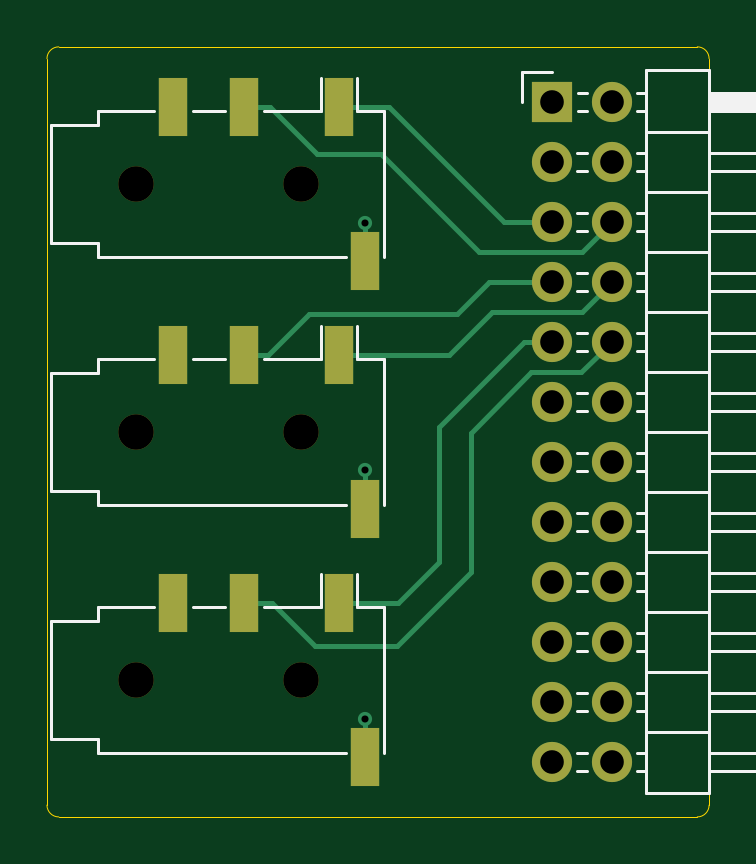
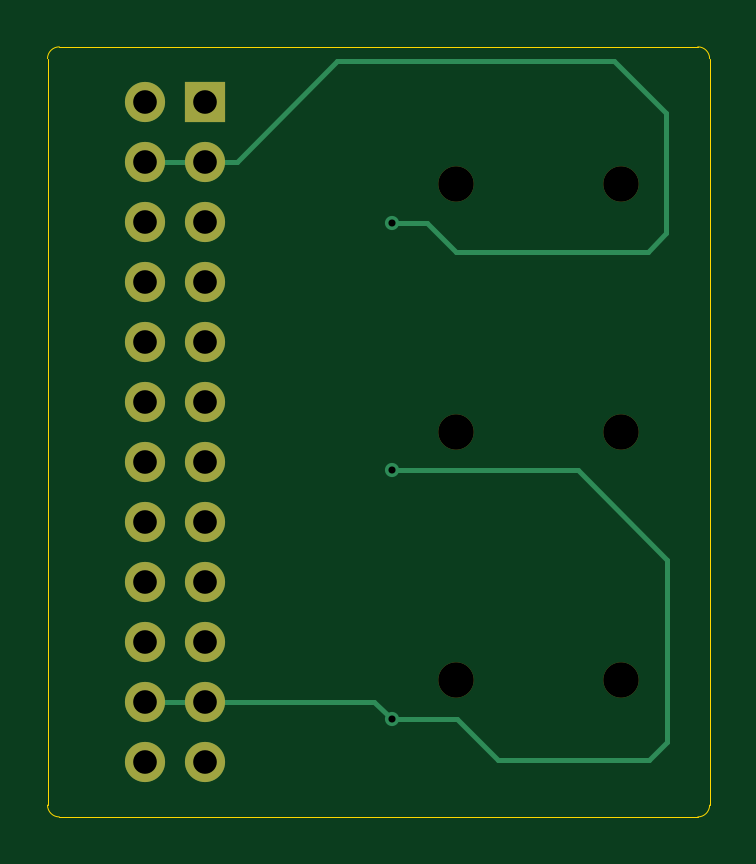
Circuit board: 11 layer files. Board 28.0 x 32.6 mm.
- bottom_copper: BandPassFilter-CuBottom.gbr (3348 bytes)
- top_copper: BandPassFilter-CuTop.gbr (5092 bytes)
- outline: BandPassFilter-EdgeCuts.gbr (1045 bytes)
- bottom_mask: BandPassFilter-MaskBottom.gbr (1444 bytes)
- top_mask: BandPassFilter-MaskTop.gbr (1804 bytes)
- drill: BandPassFilter-NPTH.drl (470 bytes)
- drill: BandPassFilter-PTH.drl (829 bytes)
- paste: BandPassFilter-PasteBottom.gbr (501 bytes)
- paste: BandPassFilter-PasteTop.gbr (897 bytes)
- bottom_silk: BandPassFilter-SilkBottom.gbr (1454 bytes)
- top_silk: BandPassFilter-SilkTop.gbr (9480 bytes)

=== bottom_copper: BandPassFilter-CuBottom.gbr ===
%TF.GenerationSoftware,KiCad,Pcbnew,8.0.3-8.0.3-0~ubuntu23.10.1*%
%TF.CreationDate,2024-08-04T16:00:46-04:00*%
%TF.ProjectId,BandPassFilter,42616e64-5061-4737-9346-696c7465722e,rev?*%
%TF.SameCoordinates,Original*%
%TF.FileFunction,Copper,L2,Bot*%
%TF.FilePolarity,Positive*%
%FSLAX46Y46*%
G04 Gerber Fmt 4.6, Leading zero omitted, Abs format (unit mm)*
G04 Created by KiCad (PCBNEW 8.0.3-8.0.3-0~ubuntu23.10.1) date 2024-08-04 16:00:46*
%MOMM*%
%LPD*%
G01*
G04 APERTURE LIST*
%TA.AperFunction,ComponentPad*%
%ADD10R,1.700000X1.700000*%
%TD*%
%TA.AperFunction,ComponentPad*%
%ADD11O,1.700000X1.700000*%
%TD*%
%TA.AperFunction,ViaPad*%
%ADD12C,0.600000*%
%TD*%
%TA.AperFunction,Conductor*%
%ADD13C,0.200000*%
%TD*%
G04 APERTURE END LIST*
D10*
%TO.P,J1,1,Pin_1*%
%TO.N,/SDA{slash}A4*%
X142850000Y-126025000D03*
D11*
%TO.P,J1,2,Pin_2*%
%TO.N,/SCL{slash}A5*%
X145390000Y-126025000D03*
%TO.P,J1,3,Pin_3*%
%TO.N,GND*%
X142850000Y-128565000D03*
%TO.P,J1,4,Pin_4*%
X145390000Y-128565000D03*
%TO.P,J1,5,Pin_5*%
%TO.N,/IN0+*%
X142850000Y-131105000D03*
%TO.P,J1,6,Pin_6*%
%TO.N,/IN0-*%
X145390000Y-131105000D03*
%TO.P,J1,7,Pin_7*%
%TO.N,/IN1-*%
X142850000Y-133645000D03*
%TO.P,J1,8,Pin_8*%
%TO.N,/IN1+*%
X145390000Y-133645000D03*
%TO.P,J1,9,Pin_9*%
%TO.N,/IN2+*%
X142850000Y-136185000D03*
%TO.P,J1,10,Pin_10*%
%TO.N,/IN2-*%
X145390000Y-136185000D03*
%TO.P,J1,11,Pin_11*%
%TO.N,/IN3-*%
X142850000Y-138725000D03*
%TO.P,J1,12,Pin_12*%
%TO.N,/IN3+*%
X145390000Y-138725000D03*
%TO.P,J1,13,Pin_13*%
%TO.N,/IN4+*%
X142850000Y-141265000D03*
%TO.P,J1,14,Pin_14*%
%TO.N,/IN4-*%
X145390000Y-141265000D03*
%TO.P,J1,15,Pin_15*%
%TO.N,/IN5-*%
X142850000Y-143805000D03*
%TO.P,J1,16,Pin_16*%
%TO.N,/IN5+*%
X145390000Y-143805000D03*
%TO.P,J1,17,Pin_17*%
%TO.N,/IN6+*%
X142850000Y-146345000D03*
%TO.P,J1,18,Pin_18*%
%TO.N,/IN6-*%
X145390000Y-146345000D03*
%TO.P,J1,19,Pin_19*%
%TO.N,/IN7-*%
X142850000Y-148885000D03*
%TO.P,J1,20,Pin_20*%
%TO.N,/IN7+*%
X145390000Y-148885000D03*
%TO.P,J1,21,Pin_21*%
%TO.N,GND*%
X142850000Y-151425000D03*
%TO.P,J1,22,Pin_22*%
X145390000Y-151425000D03*
%TO.P,J1,23,Pin_23*%
%TO.N,/A0*%
X142850000Y-153965000D03*
%TO.P,J1,24,Pin_24*%
%TO.N,VIN*%
X145390000Y-153965000D03*
%TD*%
D12*
%TO.N,GND*%
X134920000Y-152170000D03*
X134920000Y-141610000D03*
X134930000Y-131150000D03*
%TD*%
D13*
%TO.N,GND*%
X142850000Y-128565000D02*
X141495000Y-128565000D01*
X141495000Y-128565000D02*
X137230000Y-124300000D01*
X137230000Y-124300000D02*
X125500000Y-124300000D01*
X125500000Y-124300000D02*
X123300000Y-126500000D01*
X123300000Y-126500000D02*
X123300000Y-131600000D01*
X123300000Y-131600000D02*
X124100000Y-132400000D01*
X124100000Y-132400000D02*
X132200000Y-132400000D01*
X132200000Y-132400000D02*
X133450000Y-131150000D01*
X133450000Y-131150000D02*
X134930000Y-131150000D01*
X134920000Y-141610000D02*
X127060000Y-141610000D01*
X123260000Y-153140000D02*
X124030000Y-153910000D01*
X127060000Y-141610000D02*
X123260000Y-145410000D01*
X132170000Y-152170000D02*
X134920000Y-152170000D01*
X123260000Y-145410000D02*
X123260000Y-153140000D01*
X124030000Y-153910000D02*
X130430000Y-153910000D01*
X130430000Y-153910000D02*
X132170000Y-152170000D01*
X145390000Y-128565000D02*
X142850000Y-128565000D01*
X145390000Y-151425000D02*
X142850000Y-151425000D01*
X135665000Y-151425000D02*
X142850000Y-151425000D01*
X134920000Y-152170000D02*
X135665000Y-151425000D01*
%TD*%
M02*

=== top_copper: BandPassFilter-CuTop.gbr ===
%TF.GenerationSoftware,KiCad,Pcbnew,8.0.3-8.0.3-0~ubuntu23.10.1*%
%TF.CreationDate,2024-08-04T16:00:46-04:00*%
%TF.ProjectId,BandPassFilter,42616e64-5061-4737-9346-696c7465722e,rev?*%
%TF.SameCoordinates,Original*%
%TF.FileFunction,Copper,L1,Top*%
%TF.FilePolarity,Positive*%
%FSLAX46Y46*%
G04 Gerber Fmt 4.6, Leading zero omitted, Abs format (unit mm)*
G04 Created by KiCad (PCBNEW 8.0.3-8.0.3-0~ubuntu23.10.1) date 2024-08-04 16:00:46*
%MOMM*%
%LPD*%
G01*
G04 APERTURE LIST*
%TA.AperFunction,SMDPad,CuDef*%
%ADD10R,1.200000X2.500000*%
%TD*%
%TA.AperFunction,ComponentPad*%
%ADD11R,1.700000X1.700000*%
%TD*%
%TA.AperFunction,ComponentPad*%
%ADD12O,1.700000X1.700000*%
%TD*%
%TA.AperFunction,ViaPad*%
%ADD13C,0.600000*%
%TD*%
%TA.AperFunction,Conductor*%
%ADD14C,0.200000*%
%TD*%
G04 APERTURE END LIST*
D10*
%TO.P,J4,R1*%
%TO.N,/IN2-*%
X129825000Y-147250000D03*
%TO.P,J4,R2*%
%TO.N,unconnected-(J4-PadR2)*%
X126825000Y-147250000D03*
%TO.P,J4,S*%
%TO.N,GND*%
X134925000Y-153750000D03*
%TO.P,J4,T*%
%TO.N,/IN2+*%
X133825000Y-147250000D03*
%TD*%
%TO.P,J2,R1*%
%TO.N,/IN0-*%
X129825000Y-126250000D03*
%TO.P,J2,R2*%
%TO.N,unconnected-(J2-PadR2)*%
X126825000Y-126250000D03*
%TO.P,J2,S*%
%TO.N,GND*%
X134925000Y-132750000D03*
%TO.P,J2,T*%
%TO.N,/IN0+*%
X133825000Y-126250000D03*
%TD*%
%TO.P,J3,T*%
%TO.N,/IN1+*%
X133825000Y-136750000D03*
%TO.P,J3,S*%
%TO.N,GND*%
X134925000Y-143250000D03*
%TO.P,J3,R2*%
%TO.N,unconnected-(J3-PadR2)*%
X126825000Y-136750000D03*
%TO.P,J3,R1*%
%TO.N,/IN1-*%
X129825000Y-136750000D03*
%TD*%
D11*
%TO.P,J1,1,Pin_1*%
%TO.N,/SDA{slash}A4*%
X142850000Y-126025000D03*
D12*
%TO.P,J1,2,Pin_2*%
%TO.N,/SCL{slash}A5*%
X145390000Y-126025000D03*
%TO.P,J1,3,Pin_3*%
%TO.N,GND*%
X142850000Y-128565000D03*
%TO.P,J1,4,Pin_4*%
X145390000Y-128565000D03*
%TO.P,J1,5,Pin_5*%
%TO.N,/IN0+*%
X142850000Y-131105000D03*
%TO.P,J1,6,Pin_6*%
%TO.N,/IN0-*%
X145390000Y-131105000D03*
%TO.P,J1,7,Pin_7*%
%TO.N,/IN1-*%
X142850000Y-133645000D03*
%TO.P,J1,8,Pin_8*%
%TO.N,/IN1+*%
X145390000Y-133645000D03*
%TO.P,J1,9,Pin_9*%
%TO.N,/IN2+*%
X142850000Y-136185000D03*
%TO.P,J1,10,Pin_10*%
%TO.N,/IN2-*%
X145390000Y-136185000D03*
%TO.P,J1,11,Pin_11*%
%TO.N,/IN3-*%
X142850000Y-138725000D03*
%TO.P,J1,12,Pin_12*%
%TO.N,/IN3+*%
X145390000Y-138725000D03*
%TO.P,J1,13,Pin_13*%
%TO.N,/IN4+*%
X142850000Y-141265000D03*
%TO.P,J1,14,Pin_14*%
%TO.N,/IN4-*%
X145390000Y-141265000D03*
%TO.P,J1,15,Pin_15*%
%TO.N,/IN5-*%
X142850000Y-143805000D03*
%TO.P,J1,16,Pin_16*%
%TO.N,/IN5+*%
X145390000Y-143805000D03*
%TO.P,J1,17,Pin_17*%
%TO.N,/IN6+*%
X142850000Y-146345000D03*
%TO.P,J1,18,Pin_18*%
%TO.N,/IN6-*%
X145390000Y-146345000D03*
%TO.P,J1,19,Pin_19*%
%TO.N,/IN7-*%
X142850000Y-148885000D03*
%TO.P,J1,20,Pin_20*%
%TO.N,/IN7+*%
X145390000Y-148885000D03*
%TO.P,J1,21,Pin_21*%
%TO.N,GND*%
X142850000Y-151425000D03*
%TO.P,J1,22,Pin_22*%
X145390000Y-151425000D03*
%TO.P,J1,23,Pin_23*%
%TO.N,/A0*%
X142850000Y-153965000D03*
%TO.P,J1,24,Pin_24*%
%TO.N,VIN*%
X145390000Y-153965000D03*
%TD*%
D13*
%TO.N,GND*%
X134920000Y-152170000D03*
X134920000Y-141610000D03*
X134930000Y-131150000D03*
%TD*%
D14*
%TO.N,GND*%
X134925000Y-153750000D02*
X134925000Y-152175000D01*
X134925000Y-152175000D02*
X134920000Y-152170000D01*
X134925000Y-143250000D02*
X134925000Y-141615000D01*
X134925000Y-141615000D02*
X134920000Y-141610000D01*
X134925000Y-132750000D02*
X134925000Y-131155000D01*
X134925000Y-131155000D02*
X134930000Y-131150000D01*
%TO.N,/IN2-*%
X129825000Y-147250000D02*
X130990000Y-147250000D01*
X141980000Y-137480000D02*
X144095000Y-137480000D01*
X130990000Y-147250000D02*
X132820000Y-149080000D01*
X132820000Y-149080000D02*
X136300000Y-149080000D01*
X136300000Y-149080000D02*
X139430000Y-145950000D01*
X139430000Y-145950000D02*
X139430000Y-140030000D01*
X139430000Y-140030000D02*
X141980000Y-137480000D01*
X144095000Y-137480000D02*
X145390000Y-136185000D01*
%TO.N,/IN2+*%
X133825000Y-147250000D02*
X136330000Y-147250000D01*
X136330000Y-147250000D02*
X138070000Y-145510000D01*
X138070000Y-145510000D02*
X138070000Y-139780000D01*
X138070000Y-139780000D02*
X141665000Y-136185000D01*
X141665000Y-136185000D02*
X142850000Y-136185000D01*
%TO.N,/IN1+*%
X133825000Y-136750000D02*
X138480000Y-136750000D01*
X138480000Y-136750000D02*
X140300000Y-134930000D01*
X140300000Y-134930000D02*
X144105000Y-134930000D01*
X144105000Y-134930000D02*
X145390000Y-133645000D01*
%TO.N,/IN1-*%
X129825000Y-136750000D02*
X130820000Y-136750000D01*
X132550000Y-135020000D02*
X138810000Y-135020000D01*
X130820000Y-136750000D02*
X132550000Y-135020000D01*
X138810000Y-135020000D02*
X140185000Y-133645000D01*
X140185000Y-133645000D02*
X142850000Y-133645000D01*
%TO.N,/IN0-*%
X129825000Y-126250000D02*
X130910000Y-126250000D01*
X130910000Y-126250000D02*
X132890000Y-128230000D01*
X135600000Y-128230000D02*
X139760000Y-132390000D01*
X132890000Y-128230000D02*
X135600000Y-128230000D01*
X139760000Y-132390000D02*
X144105000Y-132390000D01*
X144105000Y-132390000D02*
X145390000Y-131105000D01*
%TO.N,/IN0+*%
X133825000Y-126250000D02*
X135970000Y-126250000D01*
X135970000Y-126250000D02*
X140825000Y-131105000D01*
X140825000Y-131105000D02*
X142850000Y-131105000D01*
%TD*%
M02*

=== outline: BandPassFilter-EdgeCuts.gbr ===
%TF.GenerationSoftware,KiCad,Pcbnew,8.0.3-8.0.3-0~ubuntu23.10.1*%
%TF.CreationDate,2024-08-04T16:00:46-04:00*%
%TF.ProjectId,BandPassFilter,42616e64-5061-4737-9346-696c7465722e,rev?*%
%TF.SameCoordinates,Original*%
%TF.FileFunction,Profile,NP*%
%FSLAX46Y46*%
G04 Gerber Fmt 4.6, Leading zero omitted, Abs format (unit mm)*
G04 Created by KiCad (PCBNEW 8.0.3-8.0.3-0~ubuntu23.10.1) date 2024-08-04 16:00:46*
%MOMM*%
%LPD*%
G01*
G04 APERTURE LIST*
%TA.AperFunction,Profile*%
%ADD10C,0.050000*%
%TD*%
G04 APERTURE END LIST*
D10*
X149000000Y-156300000D02*
X121970000Y-156300000D01*
X121470000Y-155800000D02*
X121470000Y-124200000D01*
X149500000Y-124200000D02*
X149500000Y-155800000D01*
X121970000Y-123700000D02*
X149000000Y-123700000D01*
X121970000Y-156300000D02*
G75*
G02*
X121470000Y-155800000I0J500000D01*
G01*
X149500000Y-155800000D02*
G75*
G02*
X149000000Y-156300000I-500000J0D01*
G01*
X121470000Y-124200000D02*
G75*
G02*
X121970000Y-123700000I500000J0D01*
G01*
X149000000Y-123700000D02*
G75*
G02*
X149500000Y-124200000I0J-500000D01*
G01*
M02*

=== bottom_mask: BandPassFilter-MaskBottom.gbr ===
%TF.GenerationSoftware,KiCad,Pcbnew,8.0.3-8.0.3-0~ubuntu23.10.1*%
%TF.CreationDate,2024-08-04T16:00:46-04:00*%
%TF.ProjectId,BandPassFilter,42616e64-5061-4737-9346-696c7465722e,rev?*%
%TF.SameCoordinates,Original*%
%TF.FileFunction,Soldermask,Bot*%
%TF.FilePolarity,Negative*%
%FSLAX46Y46*%
G04 Gerber Fmt 4.6, Leading zero omitted, Abs format (unit mm)*
G04 Created by KiCad (PCBNEW 8.0.3-8.0.3-0~ubuntu23.10.1) date 2024-08-04 16:00:46*
%MOMM*%
%LPD*%
G01*
G04 APERTURE LIST*
%ADD10C,1.500000*%
%ADD11R,1.700000X1.700000*%
%ADD12O,1.700000X1.700000*%
G04 APERTURE END LIST*
D10*
%TO.C,J4*%
X125225000Y-150500000D03*
X132225000Y-150500000D03*
%TD*%
%TO.C,J2*%
X125225000Y-129500000D03*
X132225000Y-129500000D03*
%TD*%
%TO.C,J3*%
X132225000Y-140000000D03*
X125225000Y-140000000D03*
%TD*%
D11*
%TO.C,J1*%
X142850000Y-126025000D03*
D12*
X145390000Y-126025000D03*
X142850000Y-128565000D03*
X145390000Y-128565000D03*
X142850000Y-131105000D03*
X145390000Y-131105000D03*
X142850000Y-133645000D03*
X145390000Y-133645000D03*
X142850000Y-136185000D03*
X145390000Y-136185000D03*
X142850000Y-138725000D03*
X145390000Y-138725000D03*
X142850000Y-141265000D03*
X145390000Y-141265000D03*
X142850000Y-143805000D03*
X145390000Y-143805000D03*
X142850000Y-146345000D03*
X145390000Y-146345000D03*
X142850000Y-148885000D03*
X145390000Y-148885000D03*
X142850000Y-151425000D03*
X145390000Y-151425000D03*
X142850000Y-153965000D03*
X145390000Y-153965000D03*
%TD*%
M02*

=== top_mask: BandPassFilter-MaskTop.gbr ===
%TF.GenerationSoftware,KiCad,Pcbnew,8.0.3-8.0.3-0~ubuntu23.10.1*%
%TF.CreationDate,2024-08-04T16:00:46-04:00*%
%TF.ProjectId,BandPassFilter,42616e64-5061-4737-9346-696c7465722e,rev?*%
%TF.SameCoordinates,Original*%
%TF.FileFunction,Soldermask,Top*%
%TF.FilePolarity,Negative*%
%FSLAX46Y46*%
G04 Gerber Fmt 4.6, Leading zero omitted, Abs format (unit mm)*
G04 Created by KiCad (PCBNEW 8.0.3-8.0.3-0~ubuntu23.10.1) date 2024-08-04 16:00:46*
%MOMM*%
%LPD*%
G01*
G04 APERTURE LIST*
%ADD10C,1.500000*%
%ADD11R,1.200000X2.500000*%
%ADD12R,1.700000X1.700000*%
%ADD13O,1.700000X1.700000*%
G04 APERTURE END LIST*
D10*
%TO.C,J4*%
X125225000Y-150500000D03*
X132225000Y-150500000D03*
D11*
X129825000Y-147250000D03*
X126825000Y-147250000D03*
X134925000Y-153750000D03*
X133825000Y-147250000D03*
%TD*%
D10*
%TO.C,J2*%
X125225000Y-129500000D03*
X132225000Y-129500000D03*
D11*
X129825000Y-126250000D03*
X126825000Y-126250000D03*
X134925000Y-132750000D03*
X133825000Y-126250000D03*
%TD*%
%TO.C,J3*%
X133825000Y-136750000D03*
X134925000Y-143250000D03*
X126825000Y-136750000D03*
X129825000Y-136750000D03*
D10*
X132225000Y-140000000D03*
X125225000Y-140000000D03*
%TD*%
D12*
%TO.C,J1*%
X142850000Y-126025000D03*
D13*
X145390000Y-126025000D03*
X142850000Y-128565000D03*
X145390000Y-128565000D03*
X142850000Y-131105000D03*
X145390000Y-131105000D03*
X142850000Y-133645000D03*
X145390000Y-133645000D03*
X142850000Y-136185000D03*
X145390000Y-136185000D03*
X142850000Y-138725000D03*
X145390000Y-138725000D03*
X142850000Y-141265000D03*
X145390000Y-141265000D03*
X142850000Y-143805000D03*
X145390000Y-143805000D03*
X142850000Y-146345000D03*
X145390000Y-146345000D03*
X142850000Y-148885000D03*
X145390000Y-148885000D03*
X142850000Y-151425000D03*
X145390000Y-151425000D03*
X142850000Y-153965000D03*
X145390000Y-153965000D03*
%TD*%
M02*

=== drill: BandPassFilter-NPTH.drl ===
M48
; DRILL file {KiCad 8.0.3-8.0.3-0~ubuntu23.10.1} date 2024-08-04T16:00:46-0400
; FORMAT={-:-/ absolute / inch / decimal}
; #@! TF.CreationDate,2024-08-04T16:00:46-04:00
; #@! TF.GenerationSoftware,Kicad,Pcbnew,8.0.3-8.0.3-0~ubuntu23.10.1
; #@! TF.FileFunction,NonPlated,1,2,NPTH
FMAT,2
INCH
; #@! TA.AperFunction,NonPlated,NPTH,ComponentDrill
T1C0.0591
%
G90
G05
T1
X4.9301Y-5.0984
X4.9301Y-5.5118
X4.9301Y-5.9252
X5.2057Y-5.0984
X5.2057Y-5.5118
X5.2057Y-5.9252
M30

=== drill: BandPassFilter-PTH.drl ===
M48
; DRILL file {KiCad 8.0.3-8.0.3-0~ubuntu23.10.1} date 2024-08-04T16:00:46-0400
; FORMAT={-:-/ absolute / inch / decimal}
; #@! TF.CreationDate,2024-08-04T16:00:46-04:00
; #@! TF.GenerationSoftware,Kicad,Pcbnew,8.0.3-8.0.3-0~ubuntu23.10.1
; #@! TF.FileFunction,Plated,1,2,PTH
FMAT,2
INCH
; #@! TA.AperFunction,Plated,PTH,ViaDrill
T1C0.0118
; #@! TA.AperFunction,Plated,PTH,ComponentDrill
T2C0.0394
%
G90
G05
T1
X5.3118Y-5.5752
X5.3118Y-5.9909
X5.3122Y-5.1634
T2
X5.624Y-4.9616
X5.624Y-5.0616
X5.624Y-5.1616
X5.624Y-5.2616
X5.624Y-5.3616
X5.624Y-5.4616
X5.624Y-5.5616
X5.624Y-5.6616
X5.624Y-5.7616
X5.624Y-5.8616
X5.624Y-5.9616
X5.624Y-6.0616
X5.724Y-4.9616
X5.724Y-5.0616
X5.724Y-5.1616
X5.724Y-5.2616
X5.724Y-5.3616
X5.724Y-5.4616
X5.724Y-5.5616
X5.724Y-5.6616
X5.724Y-5.7616
X5.724Y-5.8616
X5.724Y-5.9616
X5.724Y-6.0616
M30

=== paste: BandPassFilter-PasteBottom.gbr ===
%TF.GenerationSoftware,KiCad,Pcbnew,8.0.3-8.0.3-0~ubuntu23.10.1*%
%TF.CreationDate,2024-08-04T16:00:46-04:00*%
%TF.ProjectId,BandPassFilter,42616e64-5061-4737-9346-696c7465722e,rev?*%
%TF.SameCoordinates,Original*%
%TF.FileFunction,Paste,Bot*%
%TF.FilePolarity,Positive*%
%FSLAX46Y46*%
G04 Gerber Fmt 4.6, Leading zero omitted, Abs format (unit mm)*
G04 Created by KiCad (PCBNEW 8.0.3-8.0.3-0~ubuntu23.10.1) date 2024-08-04 16:00:46*
%MOMM*%
%LPD*%
G01*
G04 APERTURE LIST*
G04 APERTURE END LIST*
M02*

=== paste: BandPassFilter-PasteTop.gbr ===
%TF.GenerationSoftware,KiCad,Pcbnew,8.0.3-8.0.3-0~ubuntu23.10.1*%
%TF.CreationDate,2024-08-04T16:00:46-04:00*%
%TF.ProjectId,BandPassFilter,42616e64-5061-4737-9346-696c7465722e,rev?*%
%TF.SameCoordinates,Original*%
%TF.FileFunction,Paste,Top*%
%TF.FilePolarity,Positive*%
%FSLAX46Y46*%
G04 Gerber Fmt 4.6, Leading zero omitted, Abs format (unit mm)*
G04 Created by KiCad (PCBNEW 8.0.3-8.0.3-0~ubuntu23.10.1) date 2024-08-04 16:00:46*
%MOMM*%
%LPD*%
G01*
G04 APERTURE LIST*
%ADD10R,1.200000X2.500000*%
G04 APERTURE END LIST*
D10*
%TO.C,J4*%
X129825000Y-147250000D03*
X126825000Y-147250000D03*
X134925000Y-153750000D03*
X133825000Y-147250000D03*
%TD*%
%TO.C,J2*%
X129825000Y-126250000D03*
X126825000Y-126250000D03*
X134925000Y-132750000D03*
X133825000Y-126250000D03*
%TD*%
%TO.C,J3*%
X133825000Y-136750000D03*
X134925000Y-143250000D03*
X126825000Y-136750000D03*
X129825000Y-136750000D03*
%TD*%
M02*

=== bottom_silk: BandPassFilter-SilkBottom.gbr ===
%TF.GenerationSoftware,KiCad,Pcbnew,8.0.3-8.0.3-0~ubuntu23.10.1*%
%TF.CreationDate,2024-08-04T16:00:46-04:00*%
%TF.ProjectId,BandPassFilter,42616e64-5061-4737-9346-696c7465722e,rev?*%
%TF.SameCoordinates,Original*%
%TF.FileFunction,Legend,Bot*%
%TF.FilePolarity,Positive*%
%FSLAX46Y46*%
G04 Gerber Fmt 4.6, Leading zero omitted, Abs format (unit mm)*
G04 Created by KiCad (PCBNEW 8.0.3-8.0.3-0~ubuntu23.10.1) date 2024-08-04 16:00:46*
%MOMM*%
%LPD*%
G01*
G04 APERTURE LIST*
%ADD10C,1.500000*%
%ADD11R,1.700000X1.700000*%
%ADD12O,1.700000X1.700000*%
G04 APERTURE END LIST*
%LPC*%
D10*
%TO.C,J4*%
X125225000Y-150500000D03*
X132225000Y-150500000D03*
%TD*%
%TO.C,J2*%
X125225000Y-129500000D03*
X132225000Y-129500000D03*
%TD*%
%TO.C,J3*%
X132225000Y-140000000D03*
X125225000Y-140000000D03*
%TD*%
D11*
%TO.C,J1*%
X142850000Y-126025000D03*
D12*
X145390000Y-126025000D03*
X142850000Y-128565000D03*
X145390000Y-128565000D03*
X142850000Y-131105000D03*
X145390000Y-131105000D03*
X142850000Y-133645000D03*
X145390000Y-133645000D03*
X142850000Y-136185000D03*
X145390000Y-136185000D03*
X142850000Y-138725000D03*
X145390000Y-138725000D03*
X142850000Y-141265000D03*
X145390000Y-141265000D03*
X142850000Y-143805000D03*
X145390000Y-143805000D03*
X142850000Y-146345000D03*
X145390000Y-146345000D03*
X142850000Y-148885000D03*
X145390000Y-148885000D03*
X142850000Y-151425000D03*
X145390000Y-151425000D03*
X142850000Y-153965000D03*
X145390000Y-153965000D03*
%TD*%
%LPD*%
M02*

=== top_silk: BandPassFilter-SilkTop.gbr (9480 bytes, source omitted) ===
